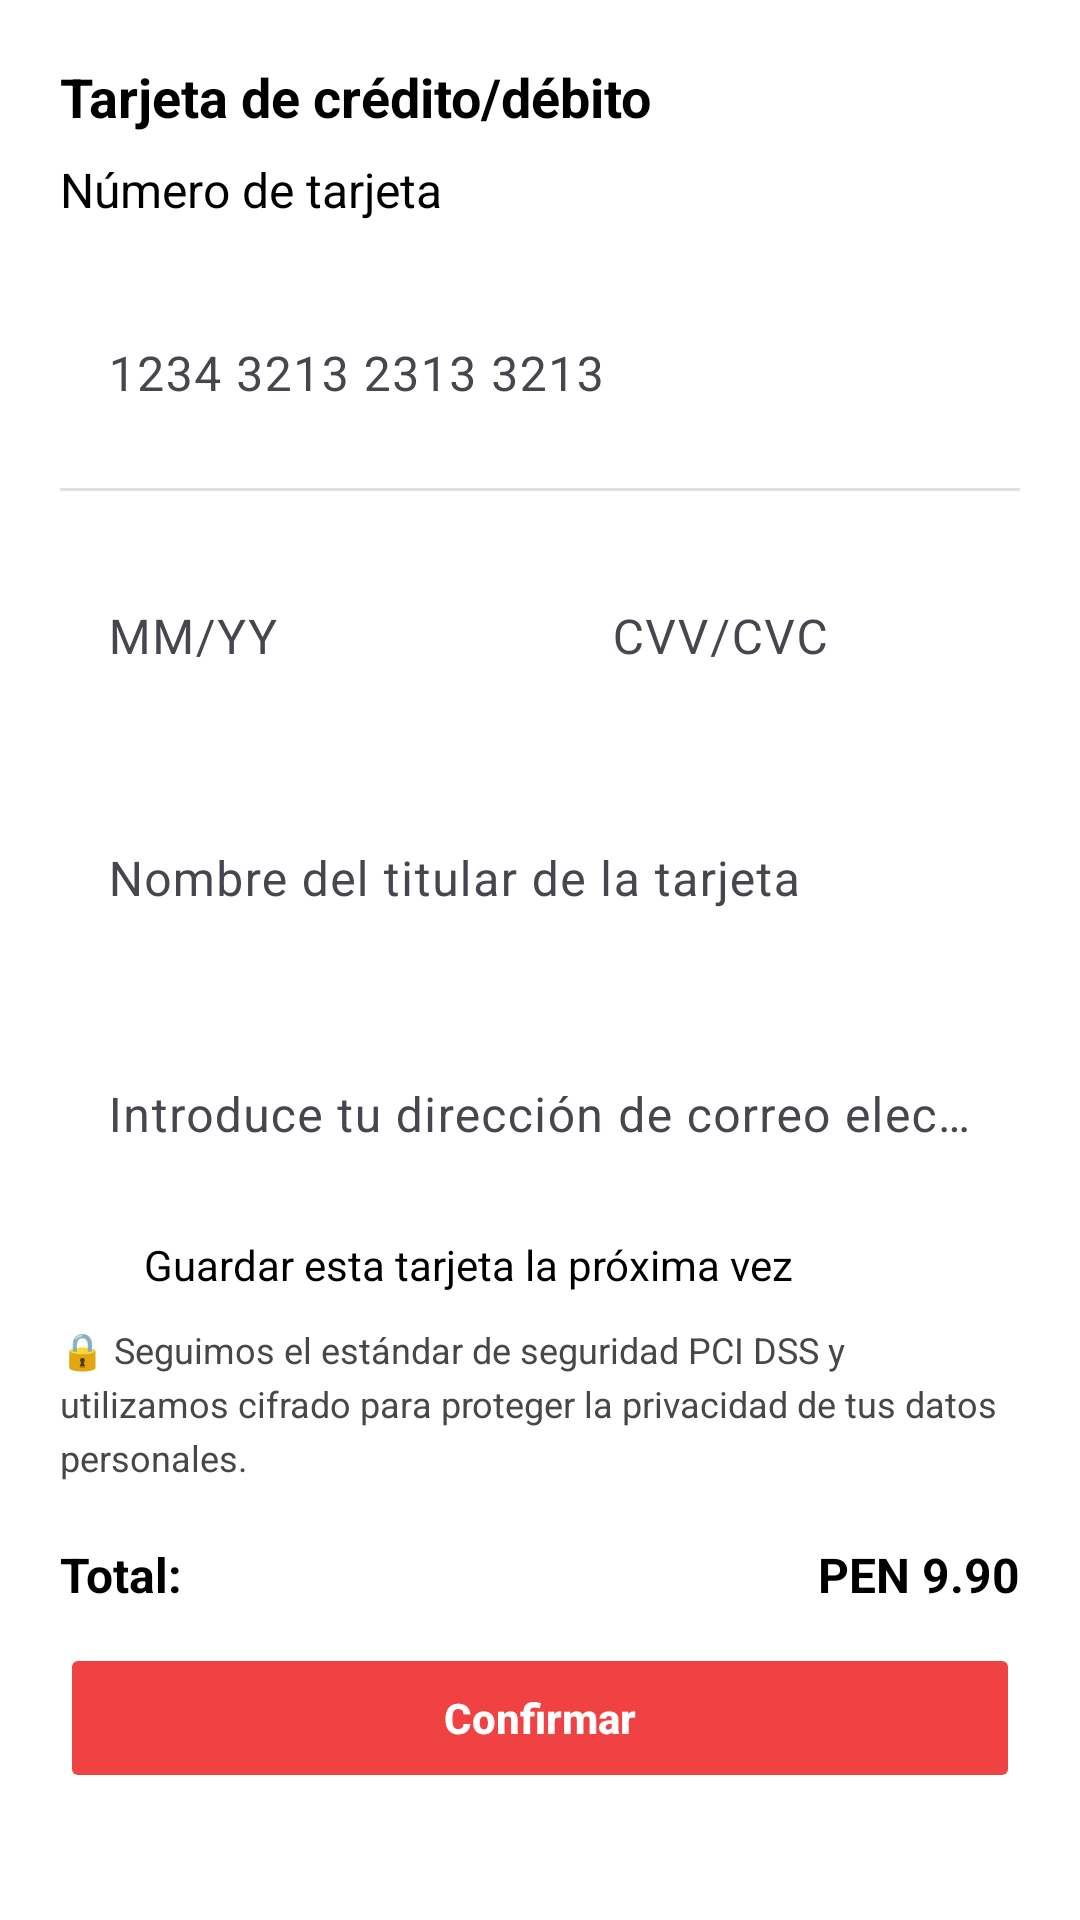

Produce the Android XML layout that renders to this screen, including the resource entries it uses.
<!-- AndroidManifest.xml: application theme Theme.Carrishop -->
<!-- res/layout/activity_pago_tarjeta.xml -->
<?xml version="1.0" encoding="utf-8"?>
<ScrollView xmlns:android="http://schemas.android.com/apk/res/android"
    xmlns:app="http://schemas.android.com/apk/res-auto"
    android:layout_width="match_parent"
    android:layout_height="match_parent"
    android:background="@color/white"
    android:padding="20dp">

    <LinearLayout
        android:orientation="vertical"
        android:layout_width="match_parent"
        android:layout_height="wrap_content">

        
        <TextView
            android:id="@+id/txtTituloPago"
            android:layout_width="wrap_content"
            android:layout_height="wrap_content"
            android:text="@string/t_tarjeta_titulo"
            android:textColor="@color/black"
            android:textStyle="bold"
            android:textSize="18sp"
            android:layout_marginBottom="8dp" />

        
        <LinearLayout
            android:orientation="horizontal"
            android:layout_width="wrap_content"
            android:layout_height="wrap_content"
            android:layout_marginBottom="12dp"
            android:gravity="center_vertical">

            <TextView
                android:layout_width="wrap_content"
                android:layout_height="wrap_content"
                android:text="@string/t_numero_tarjeta"
                android:textColor="@color/black"
                android:textSize="16sp" />

            <ImageView
                android:layout_width="30dp"
                android:layout_height="20dp"
                android:layout_marginStart="10dp"
                android:src="@drawable/visa"
                android:contentDescription="@string/t_logo_visa" />

            <ImageView
                android:layout_width="30dp"
                android:layout_height="20dp"
                android:layout_marginStart="4dp"
                android:src="@drawable/mastercard"
                android:contentDescription="@string/t_logo_mastercard" />

            <ImageView
                android:layout_width="30dp"
                android:layout_height="20dp"
                android:layout_marginStart="4dp"
                android:src="@drawable/amex"
                android:contentDescription="@string/t_logo_amex" />
        </LinearLayout>

        
        <com.google.android.material.textfield.TextInputLayout
            android:layout_width="match_parent"
            android:layout_height="wrap_content"
            app:boxBackgroundMode="none">

            <com.google.android.material.textfield.TextInputEditText
                android:id="@+id/txtNumeroTarjeta"
                android:layout_width="match_parent"
                android:layout_height="wrap_content"
                android:hint="@string/t_hint_numero_tarjeta"
                android:inputType="number"
                android:textColorHint="#AAAAAA"
                android:textColor="@color/black" />
        </com.google.android.material.textfield.TextInputLayout>

        
        <View
            android:layout_width="match_parent"
            android:layout_height="1dp"
            android:layout_marginVertical="10dp"
            android:background="#E0E0E0" />

        
        <LinearLayout
            android:orientation="horizontal"
            android:layout_width="match_parent"
            android:layout_height="wrap_content"
            android:weightSum="2">

            <com.google.android.material.textfield.TextInputLayout
                android:layout_width="0dp"
                android:layout_height="wrap_content"
                android:layout_weight="1"
                app:boxBackgroundMode="none">

                <com.google.android.material.textfield.TextInputEditText
                    android:id="@+id/txtFechaTarjeta"
                    android:layout_width="match_parent"
                    android:layout_height="wrap_content"
                    android:hint="@string/t_hint_fecha"
                    android:inputType="text"
                    android:textColorHint="#AAAAAA"
                    android:textColor="@color/black" />
            </com.google.android.material.textfield.TextInputLayout>

            <com.google.android.material.textfield.TextInputLayout
                android:layout_width="0dp"
                android:layout_height="wrap_content"
                android:layout_weight="1"
                android:layout_marginStart="16dp"
                app:boxBackgroundMode="none">

                <com.google.android.material.textfield.TextInputEditText
                    android:id="@+id/txtCvvTarjeta"
                    android:layout_width="match_parent"
                    android:layout_height="wrap_content"
                    android:hint="@string/t_hint_cvv"
                    android:inputType="numberPassword"
                    android:textColorHint="#AAAAAA"
                    android:textColor="@color/black" />
            </com.google.android.material.textfield.TextInputLayout>
        </LinearLayout>

        
        <com.google.android.material.textfield.TextInputLayout
            android:layout_width="match_parent"
            android:layout_height="wrap_content"
            android:layout_marginTop="14dp"
            app:boxBackgroundMode="none">

            <com.google.android.material.textfield.TextInputEditText
                android:id="@+id/txtTitularTarjeta"
                android:layout_width="match_parent"
                android:layout_height="wrap_content"
                android:hint="@string/t_hint_titular"
                android:inputType="textPersonName"
                android:textColorHint="#AAAAAA"
                android:textColor="@color/black" />
        </com.google.android.material.textfield.TextInputLayout>

        
        <com.google.android.material.textfield.TextInputLayout
            android:layout_width="match_parent"
            android:layout_height="wrap_content"
            android:layout_marginTop="12dp"
            app:boxBackgroundMode="none">

            <com.google.android.material.textfield.TextInputEditText
                android:id="@+id/txtCorreoTarjeta"
                android:layout_width="match_parent"
                android:layout_height="wrap_content"
                android:hint="@string/t_hint_correo"
                android:inputType="textEmailAddress"
                android:textColorHint="#AAAAAA"
                android:textColor="@color/black" />
        </com.google.android.material.textfield.TextInputLayout>

        
        <LinearLayout
            android:orientation="horizontal"
            android:layout_width="match_parent"
            android:layout_height="wrap_content"
            android:gravity="center_vertical"
            android:layout_marginTop="12dp">

            <ImageView
                android:layout_width="20dp"
                android:layout_height="20dp"
                android:src="@drawable/ic_check_red"
                android:layout_marginEnd="8dp"
                android:contentDescription="@string/t_guardar_tarjeta" />

            <TextView
                android:layout_width="wrap_content"
                android:layout_height="wrap_content"
                android:text="@string/t_guardar_tarjeta"
                android:textColor="@color/black"
                android:textSize="14sp" />
        </LinearLayout>

        
        <TextView
            android:layout_width="match_parent"
            android:layout_height="wrap_content"
            android:layout_marginTop="10dp"
            android:text="@string/t_politica_seguridad"
            android:textColor="#494646"
            android:textSize="12sp"
            android:lineSpacingExtra="4dp" />

        
        <LinearLayout
            android:orientation="horizontal"
            android:layout_width="match_parent"
            android:layout_height="wrap_content"
            android:layout_marginTop="20dp"
            android:gravity="center_vertical"
            android:layout_gravity="center_vertical"
            android:baselineAligned="false">

            <TextView
                android:text="@string/t_total"
                android:textStyle="bold"
                android:textColor="@color/black"
                android:textSize="16sp"
                android:layout_width="wrap_content"
                android:layout_height="wrap_content"
                android:layout_weight="1" />

            <TextView
                android:id="@+id/txtTotalPago"
                android:text="PEN 9.90"
                android:textStyle="bold"
                android:textColor="@color/black"
                android:textSize="16sp"
                android:layout_width="wrap_content"
                android:layout_height="wrap_content" />
        </LinearLayout>

        
        <Button
            android:id="@+id/btnConfirmarPago"
            android:layout_width="match_parent"
            android:layout_height="50dp"
            android:text="@string/t_confirmar"
            android:textAllCaps="false"
            android:textStyle="bold"
            android:textColor="#FFFFFF"
            android:backgroundTint="#F04242"
            android:layout_marginTop="12dp"
            android:enabled="false" />
    </LinearLayout>
</ScrollView>
<!-- resources referenced by this layout -->
<resources>
  <color name="black">#FF000000</color>
  <color name="white">#FFFFFFFF</color>
  <string name="t_confirmar">Confirmar</string>
  <string name="t_guardar_tarjeta">Guardar esta tarjeta la próxima vez</string>
  <string name="t_hint_correo">Introduce tu dirección de correo electrónico</string>
  <string name="t_hint_cvv">CVV/CVC</string>
  <string name="t_hint_fecha">MM/YY</string>
  <string name="t_hint_numero_tarjeta">1234 3213 2313 3213</string>
  <string name="t_hint_titular">Nombre del titular de la tarjeta</string>
  <string name="t_logo_amex">Logo American Express</string>
  <string name="t_logo_mastercard">Logo Mastercard</string>
  <string name="t_logo_visa">Logo Visa</string>
  <string name="t_numero_tarjeta">Número de tarjeta</string>
  <string name="t_politica_seguridad">🔒 Seguimos el estándar de seguridad PCI DSS y utilizamos cifrado para proteger la privacidad de tus datos personales.</string>
  <string name="t_tarjeta_titulo">Tarjeta de crédito/débito</string>
  <string name="t_total">Total:</string>
  <style name="Theme.Carrishop" parent="Base.Theme.Carrishop" />
  <style name="Base.Theme.Carrishop" parent="Theme.Material3.DayNight.NoActionBar">
              
              
              
          </style>
</resources>
